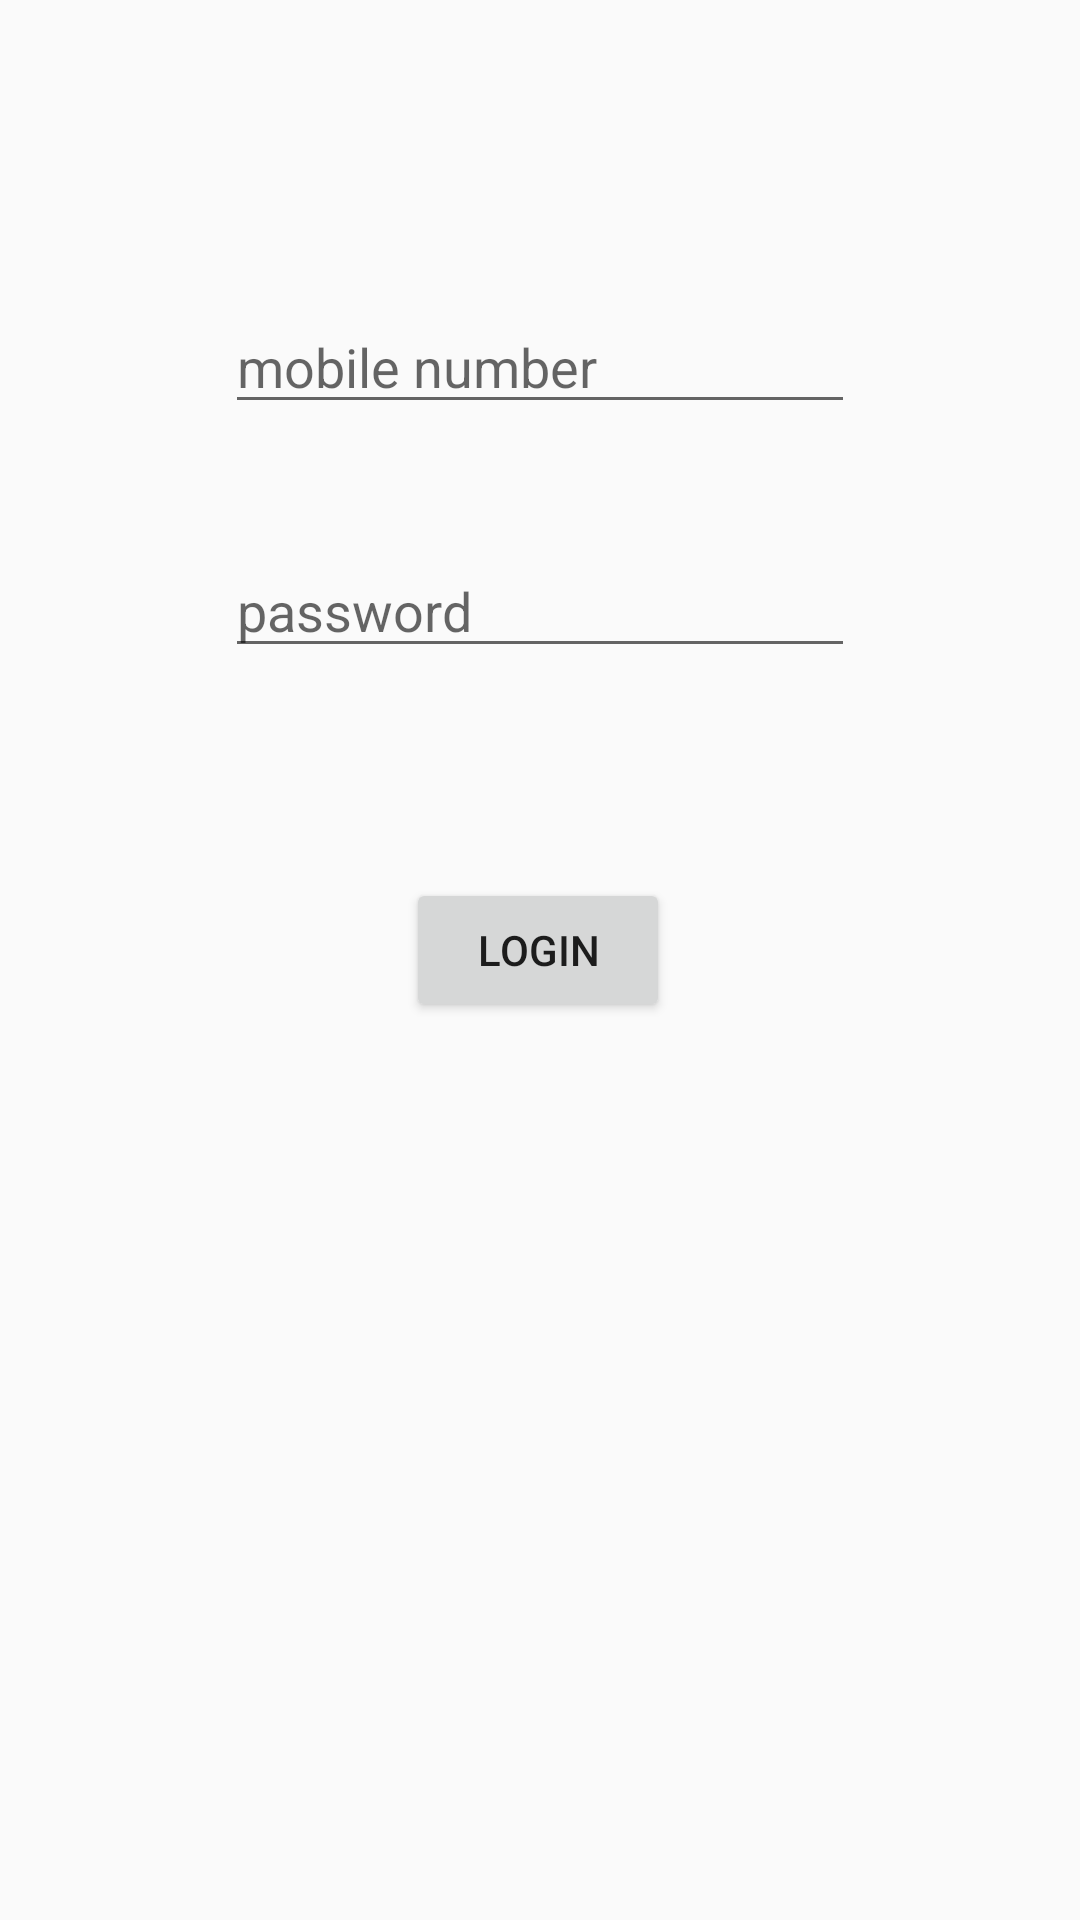

Here is an Android app screen rendered from its layout file. Give the layout XML and the strings, colors and styles it references.
<!-- AndroidManifest.xml: application theme AppTheme -->
<!-- res/layout/activity_main.xml -->
<?xml version="1.0" encoding="utf-8"?>
<layout xmlns:android="http://schemas.android.com/apk/res/android"
    xmlns:app="http://schemas.android.com/apk/res-auto"
    xmlns:tools="http://schemas.android.com/tools">

    <androidx.constraintlayout.widget.ConstraintLayout
        android:layout_width="match_parent"
        android:layout_height="match_parent"
        android:gravity="center"
        android:orientation="vertical"
        tools:context=".screens.login.MainActivity">

        <EditText
            android:id="@+id/mobileNumber"
            android:layout_width="wrap_content"
            android:layout_height="wrap_content"
            android:layout_marginTop="100dp"
            android:ems="10"
            android:hint="@string/mobile_number"
            android:inputType="phone"
            app:layout_constraintEnd_toEndOf="parent"
            app:layout_constraintStart_toStartOf="parent"
            app:layout_constraintTop_toTopOf="parent"
            android:autofillHints="" />

        <EditText
            android:id="@+id/password"
            android:layout_width="wrap_content"
            android:layout_height="wrap_content"
            android:layout_marginTop="40dp"
            android:ems="10"
            android:hint="@string/password"
            android:inputType="textPassword"
            android:selectAllOnFocus="false"
            app:layout_constraintEnd_toEndOf="parent"
            app:layout_constraintStart_toStartOf="parent"
            app:layout_constraintTop_toBottomOf="@+id/mobileNumber"
            android:autofillHints="" />

        <Button
            android:id="@+id/loginButton"
            android:layout_width="wrap_content"
            android:layout_height="wrap_content"
            android:layout_marginTop="70dp"
            android:text="@string/login"
            app:layout_constraintEnd_toEndOf="parent"
            app:layout_constraintHorizontal_bias="0.498"
            app:layout_constraintStart_toStartOf="parent"
            app:layout_constraintTop_toBottomOf="@+id/password" />

        <ProgressBar
            android:id="@+id/progressBar"
            style="?android:attr/progressBarStyle"
            android:layout_width="wrap_content"
            android:layout_height="wrap_content"
            android:layout_marginTop="100dp"
            android:visibility="gone"
            app:layout_constraintEnd_toEndOf="parent"
            app:layout_constraintStart_toStartOf="parent"
            app:layout_constraintTop_toBottomOf="@+id/loginButton" />

    </androidx.constraintlayout.widget.ConstraintLayout>

</layout>
<!-- resources referenced by this layout -->
<resources>
  <string name="login">Login</string>
  <string name="mobile_number">mobile number</string>
  <string name="password">password</string>
  <style name="AppTheme" parent="Theme.AppCompat.Light.DarkActionBar">
          
          <item name="colorPrimary">@color/colorPrimary</item>
          <item name="colorPrimaryDark">@color/colorPrimaryDark</item>
          <item name="colorAccent">@color/colorAccent</item>
      </style>
  <color name="colorPrimary">#0091EA</color>
  <color name="colorPrimaryDark">#0091EA</color>
  <color name="colorAccent">#03DAC5</color>
</resources>
